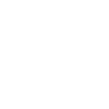
t = 0.00 s
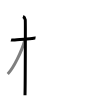
t = 2.50 s
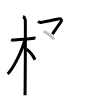
t = 5.25 s
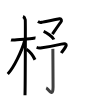
t = 7.75 s
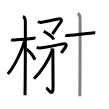
t = 10.50 s
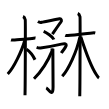
t = 13.00 s

The animated SVG that drew these frames (rendered in a browser with its animation timeline set to each time). Animation: 13 SMIL elements (animate=13); one cycle of 13.00 s.

<svg width="109px" height="109px" viewBox="0 0 px 109px" xmlns="http://www.w3.org/2000/svg" xmlns:xlink="http://www.w3.org/1999/xlink" xml:space="preserve" version="1.1"  baseProfile="full">
<path d="M11,39.96c0.56,0.16,2.24,0.13,3.71,0c5.2-0.47,11.69-1.25,17.26-1.56c1.48-0.08,2.6-0.47,3.53-0.31" style="fill:none;stroke:black;stroke-width:3;opacity:0">
  <animate attributeType="CSS" attributeName="opacity" from="0" to="1" begin="0s" dur="1s" repeatCount="Indefinite" fill="freeze" />
</path>
<path d="M23,16.5c1.25,0.5,2,2.25,2.25,3.25s0,69.25-0.25,75.5" style="fill:none;stroke:black;stroke-width:3;opacity:0">
  <animate attributeType="CSS" attributeName="opacity" from="0" to="1" begin="1s" dur="1s" repeatCount="Indefinite" fill="freeze" />
</path>
<path d="M24.75,40.5c-2.81,10.33-11.16,27.65-17,33.5" style="fill:none;stroke:black;stroke-width:3;opacity:0">
  <animate attributeType="CSS" attributeName="opacity" from="0" to="1" begin="2s" dur="1s" repeatCount="Indefinite" fill="freeze" />
</path>
<path d="M26.5,49.25c3.22,2.21,6.66,6.63,8.5,10.5" style="fill:none;stroke:black;stroke-width:3;opacity:0">
  <animate attributeType="CSS" attributeName="opacity" from="0" to="1" begin="3s" dur="1s" repeatCount="Indefinite" fill="freeze" />
</path>
<path d="M37.92,21.52c0.54,0.35,2.86,0.98,3.81,0.75c1.88-0.44,15.67-3.05,17.65-3.5c1.98-0.44,2.66,1.87,1.47,3.32c-2.03,2.49-7.21,10.24-8.46,12.02" style="fill:none;stroke:black;stroke-width:3;opacity:0">
  <animate attributeType="CSS" attributeName="opacity" from="0" to="1" begin="4s" dur="1s" repeatCount="Indefinite" fill="freeze" />
</path>
<path d="M43.64,31.41c2.53,1.08,9.07,5.23,10.26,8.05" style="fill:none;stroke:black;stroke-width:3;opacity:0">
  <animate attributeType="CSS" attributeName="opacity" from="0" to="1" begin="5s" dur="1s" repeatCount="Indefinite" fill="freeze" />
</path>
<path d="M36.59,47.33c0.59,0.2,1.47,1.06,3.96,0.69c5.1-0.76,16.05-2.81,20.91-3.92c9.24-2.11,2.78,4.65-0.22,8.9" style="fill:none;stroke:black;stroke-width:3;opacity:0">
  <animate attributeType="CSS" attributeName="opacity" from="0" to="1" begin="6s" dur="1s" repeatCount="Indefinite" fill="freeze" />
</path>
<path d="M52.86,48.88c0,8.59,0.21,21.47,0.21,38.18c0,11.49-5.2,1.43-6.86,0.72" style="fill:none;stroke:black;stroke-width:3;opacity:0">
  <animate attributeType="CSS" attributeName="opacity" from="0" to="1" begin="7s" dur="1s" repeatCount="Indefinite" fill="freeze" />
</path>
<path d="M51.99,48.46c0.05,0.71,0.29,1.92-0.1,2.86C48.75,58.94,44.19,68.57,34,78.71" style="fill:none;stroke:black;stroke-width:3;opacity:0">
  <animate attributeType="CSS" attributeName="opacity" from="0" to="1" begin="8s" dur="1s" repeatCount="Indefinite" fill="freeze" />
</path>
<path d="M65.25,35.37c0.46,0.19,1.45,0.3,2.67,0.19c4.31-0.38,15.86-1.7,24.28-2.64c1.22-0.14,2.29-0.19,3.05,0" style="fill:none;stroke:black;stroke-width:3;opacity:0">
  <animate attributeType="CSS" attributeName="opacity" from="0" to="1" begin="9s" dur="1s" repeatCount="Indefinite" fill="freeze" />
</path>
<path d="M77.75,13.5c1.25,0.5,2,2.25,2.25,3.25s0,73.25-0.25,79.5" style="fill:none;stroke:black;stroke-width:3;opacity:0">
  <animate attributeType="CSS" attributeName="opacity" from="0" to="1" begin="10s" dur="1s" repeatCount="Indefinite" fill="freeze" />
</path>
<path d="M79.75,37.5c-2.72,13.34-11.19,31.91-17.5,38.75" style="fill:none;stroke:black;stroke-width:3;opacity:0">
  <animate attributeType="CSS" attributeName="opacity" from="0" to="1" begin="11s" dur="1s" repeatCount="Indefinite" fill="freeze" />
</path>
<path d="M80.75,36.75c4.6,14.2,11.96,32.41,15.7,38.01c1.06,1.6,1.66,2.7,2.55,3.24" style="fill:none;stroke:black;stroke-width:3;opacity:0">
  <animate attributeType="CSS" attributeName="opacity" from="0" to="1" begin="12s" dur="1s" repeatCount="Indefinite" fill="freeze" />
</path>
</svg>
